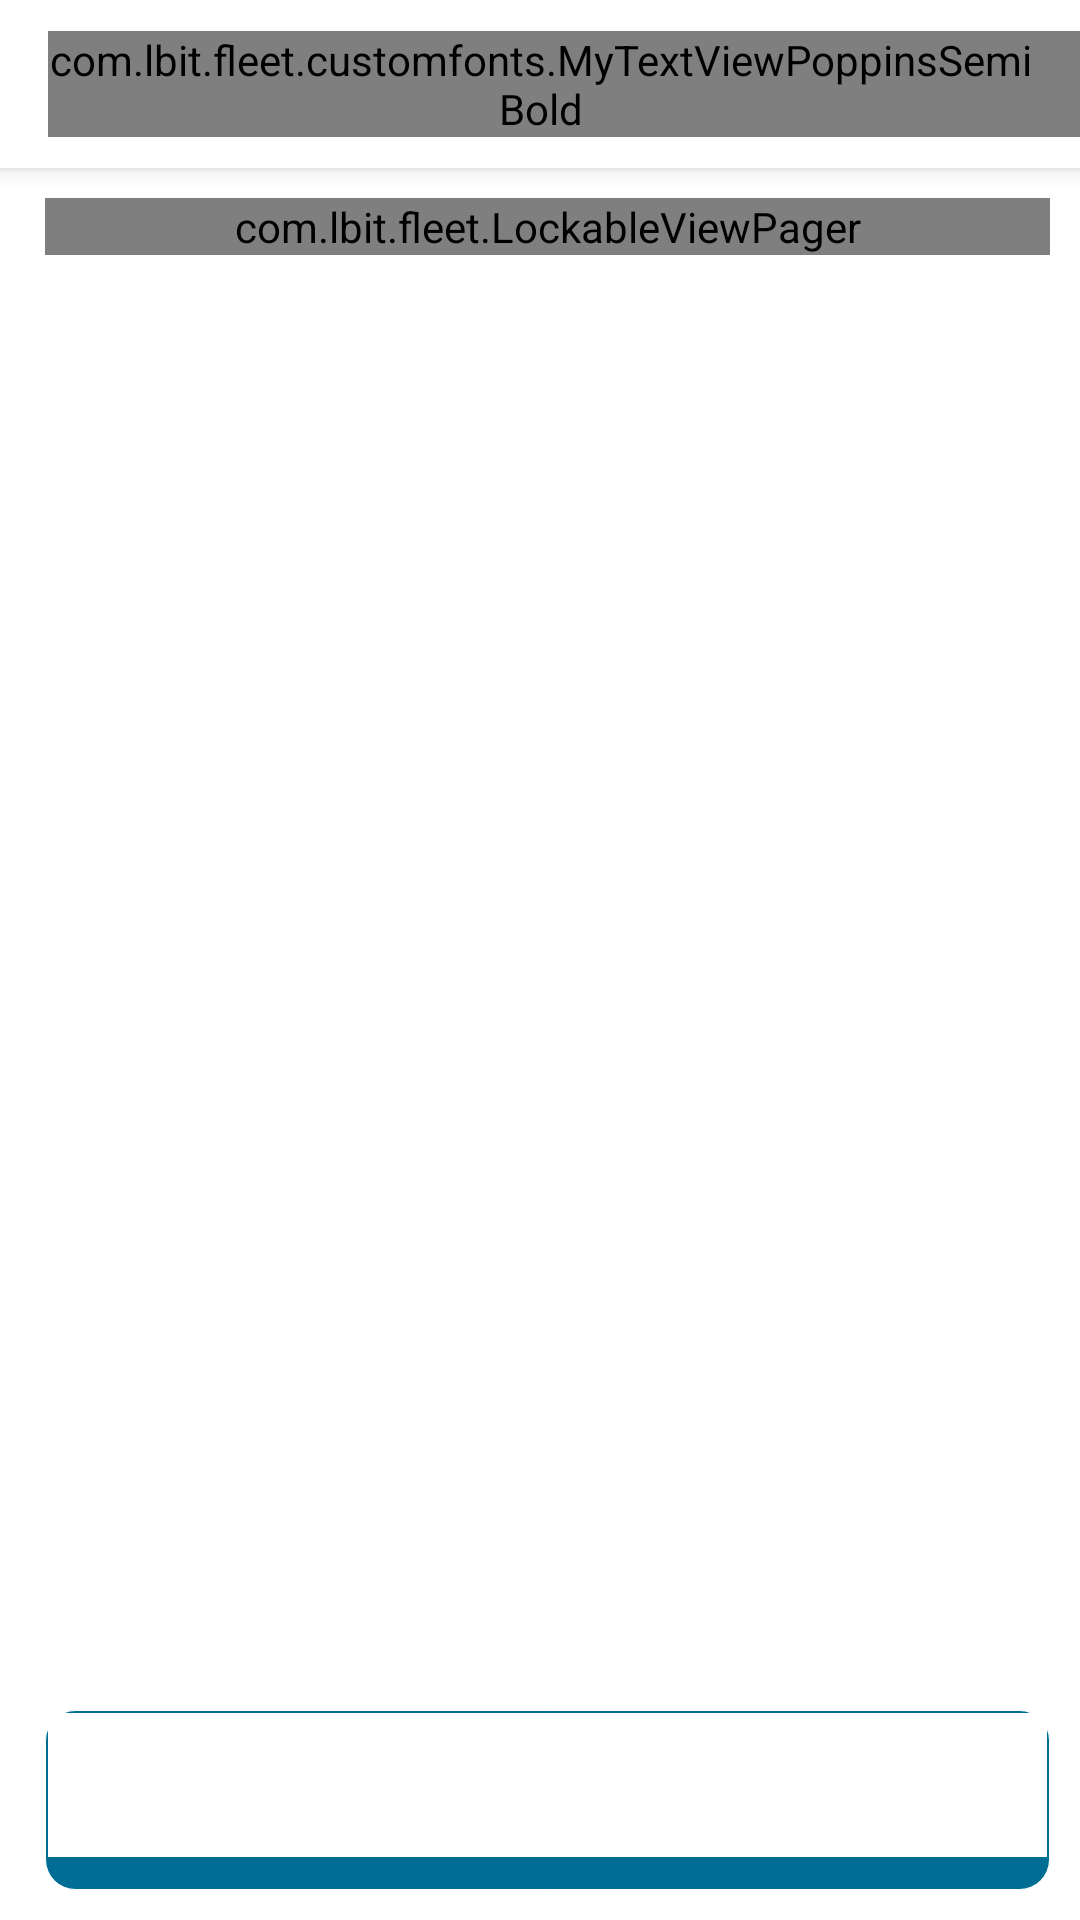

Here is an Android app screen rendered from its layout file. Give the layout XML and the strings, colors and styles it references.
<!-- AndroidManifest.xml: application theme Theme.FleetUAT -->
<!-- res/layout/activity_main.xml -->
<?xml version="1.0" encoding="utf-8"?>
<androidx.drawerlayout.widget.DrawerLayout xmlns:android="http://schemas.android.com/apk/res/android"
    xmlns:app="http://schemas.android.com/apk/res-auto"
    xmlns:tools="http://schemas.android.com/tools"
    android:id="@+id/drawer_layout"
    android:layout_width="match_parent"
    android:layout_height="match_parent"
    android:fitsSystemWindows="true"
    tools:openDrawer="start">

    <include
        layout="@layout/app_bar_main"
        android:layout_width="match_parent"
        android:layout_height="match_parent" />

    <com.google.android.material.navigation.NavigationView
        android:id="@+id/nav_view"
        android:layout_width="wrap_content"
        android:layout_height="match_parent"
        android:layout_gravity="start"
        android:fitsSystemWindows="true"
        app:headerLayout="@layout/nav_header_main"
        app:menu="@menu/activity_main_drawer"
        app:itemTextColor="@color/header_color"
        android:theme="@style/NavigationViewStyle"/>

</androidx.drawerlayout.widget.DrawerLayout>
<!-- res/layout/app_bar_main.xml (included above) -->
<?xml version="1.0" encoding="utf-8"?>
<androidx.coordinatorlayout.widget.CoordinatorLayout xmlns:android="http://schemas.android.com/apk/res/android"
    xmlns:app="http://schemas.android.com/apk/res-auto"
    xmlns:tools="http://schemas.android.com/tools"
    android:layout_width="match_parent"
    android:layout_height="match_parent">

    <com.google.android.material.appbar.AppBarLayout
        android:layout_width="match_parent"
        android:layout_height="wrap_content">

        <androidx.appcompat.widget.Toolbar
            android:id="@+id/toolbar"
            app:theme="@style/ToolbarColoredBackArrow"
            android:layout_width="match_parent"
            android:layout_height="match_parent"
            android:background="@color/white"
            app:titleTextAppearance="@style/Toolbar.TitleText"
            android:gravity="right">

            <com.lbit.fleet.customfonts.MyTextViewPoppinsSemiBold
                android:id="@+id/toolbar_title"
                android:layout_width="wrap_content"
                android:layout_height="wrap_content"
                android:textColor="@color/header_color"
                android:paddingRight="@dimen/_15sdp"
                android:text=""
                android:layout_gravity="right"
                android:textSize="@dimen/_15sdp"/>
        </androidx.appcompat.widget.Toolbar>

    </com.google.android.material.appbar.AppBarLayout>

    <include layout="@layout/content_main" />

</androidx.coordinatorlayout.widget.CoordinatorLayout>
<!-- res/layout/nav_header_main.xml (included above) -->
<?xml version="1.0" encoding="utf-8"?>
<LinearLayout xmlns:android="http://schemas.android.com/apk/res/android"
    xmlns:app="http://schemas.android.com/apk/res-auto"
    android:layout_width="match_parent"
    android:layout_height="@dimen/nav_header_height"
    android:id="@+id/llProfileLayout"
    android:background="@color/header_color"
    android:gravity="bottom"
    android:orientation="vertical"
    android:paddingLeft="@dimen/activity_horizontal_margin"
    android:paddingTop="@dimen/activity_vertical_margin"
    android:paddingRight="@dimen/activity_horizontal_margin"
    android:paddingBottom="@dimen/activity_vertical_margin"
    android:theme="@style/ThemeOverlay.AppCompat.Dark">

    <ImageView
        android:id="@+id/imageView"
        android:layout_width="wrap_content"
        android:layout_height="wrap_content"
        android:contentDescription="@string/nav_header_desc"
        android:paddingTop="@dimen/nav_header_vertical_spacing"
        app:srcCompat="@drawable/profile_icon" />

    <com.lbit.fleet.customfonts.MyTextViewPoppinsSemiBold
        android:id="@+id/tvheadername"
        android:layout_width="match_parent"
        android:layout_height="wrap_content"
        android:paddingTop="@dimen/nav_header_vertical_spacing"
        android:text=""
        android:textAppearance="@style/TextAppearance.AppCompat.Body1"
        android:textColor="@color/text_color"
        android:textSize="@dimen/_18sdp" />

    <com.lbit.fleet.customfonts.MyTextViewPoppinsMedium
        android:id="@+id/tvheaderRole"
        android:layout_width="match_parent"
        android:layout_height="wrap_content"
        android:text=""
        android:textAppearance="@style/TextAppearance.AppCompat.Body1"
        android:textColor="@color/white"
        android:textSize="@dimen/_15sdp"/>

    <com.lbit.fleet.customfonts.MyTextViewPoppinsMedium
        android:id="@+id/tvheaderMobile"
        android:layout_width="match_parent"
        android:layout_height="wrap_content"
        android:text=""
        android:textAppearance="@style/TextAppearance.AppCompat.Body1"
        android:textColor="@color/white"
        android:textSize="@dimen/_15sdp"/>

</LinearLayout>
<!-- res/layout/content_main.xml (included above) -->
<?xml version="1.0" encoding="utf-8"?>
<FrameLayout xmlns:android="http://schemas.android.com/apk/res/android"
    xmlns:app="http://schemas.android.com/apk/res-auto"
    xmlns:tools="http://schemas.android.com/tools"
    android:layout_width="match_parent"
    android:layout_height="match_parent"
    app:layout_behavior="@string/appbar_scrolling_view_behavior"
    tools:showIn="@layout/app_bar_main">


    <RelativeLayout
        android:layout_width="match_parent"
        android:layout_height="match_parent"
        android:layout_marginTop="@dimen/_10sdp"
        android:layout_marginBottom="@dimen/_10sdp"
        android:layout_marginLeft="@dimen/_15sdp"
        android:layout_marginRight="@dimen/_10sdp">

        <RelativeLayout
            android:layout_width="match_parent"
            android:layout_height="match_parent"
            android:layout_above="@id/footer">

            <LinearLayout
                android:layout_width="match_parent"
                android:layout_height="match_parent"
                android:orientation="vertical">

                <com.lbit.fleet.LockableViewPager
                    android:id="@+id/dashboard_viewpager"
                    android:layout_width="match_parent"
                    android:layout_height="wrap_content"
                    android:visibility="visible" />

            </LinearLayout>

        </RelativeLayout>

        <RelativeLayout
            android:id="@+id/footer"
            android:layout_width="match_parent"
            android:layout_height="wrap_content"
            android:layout_alignParentBottom="true">

            <LinearLayout
                android:layout_width="match_parent"
                android:layout_height="wrap_content"
                android:background="@drawable/box_bg"
                android:visibility="visible">

                <com.google.android.material.tabs.TabLayout
                    android:id="@+id/dashboard_tabs"
                    android:layout_width="match_parent"
                    android:layout_height="match_parent"
                    android:layout_marginBottom="@dimen/_10sdp"
                    app:tabBackground="@color/header_color"
                    app:tabGravity="center"
                    app:tabIndicatorHeight="0dp"
                    app:tabMode="scrollable"
                    app:tabRippleColor="@color/header_color" />
            </LinearLayout>
        </RelativeLayout>
    </RelativeLayout>


</FrameLayout>
<!-- resources referenced by this layout -->
<resources>
  <color name="header_color">#006d95</color>
  <color name="text_color">#e1a825</color>
  <color name="white">#FFFFFFFF</color>
  <dimen name="_10sdp">10dp</dimen>
  <dimen name="_15sdp">15sp</dimen>
  <dimen name="_18sdp">18dp</dimen>
  <dimen name="activity_horizontal_margin">16dp</dimen>
  <dimen name="activity_vertical_margin">16dp</dimen>
  <dimen name="nav_header_height">200dp</dimen>
  <dimen name="nav_header_vertical_spacing">5dp</dimen>
  <!-- drawable box_bg (drawable) -->
  <?xml version="1.0" encoding="utf-8"?>
  <selector xmlns:android="http://schemas.android.com/apk/res/android">
      <item>
          <layer-list>
              <item>
                  <shape>
                      <solid android:color="@color/header_color" />
                      <stroke android:width="0.2dp" android:color="@color/white" />
                      <corners android:radius="10dp" />
                      <padding android:bottom="1dp" android:left="1dp" android:right="1dp" android:top="1dp" />
                  </shape>
              </item>
          </layer-list>
      </item>
  </selector>
  <!-- drawable profile_icon: png bitmap (drawable, 2932 bytes) -->
  <string name="nav_header_desc">Navigation header</string>
  <style name="NavigationViewStyle">
          <item name="android:textSize">16sp</item>
          <item name="android:listPreferredItemHeightSmall">@dimen/_40sdp</item>
          <item name="android:textColorPrimary">@color/header_color</item>
          <item name="android:textColorSecondary">@color/header_color</item>
      </style>
  <style name="Toolbar.TitleText" parent="TextAppearance.Widget.AppCompat.Toolbar.Title">
          <item name="android:textSize">@dimen/tool_bar_text</item>
      </style>
  <style name="ToolbarColoredBackArrow" parent="AppTheme">
          <item name="android:textColorSecondary">@color/header_color</item>
      </style>
  <style name="Theme.FleetUAT" parent="Theme.MaterialComponents.DayNight.DarkActionBar">
          
          <item name="colorPrimary">@color/purple_500</item>
          <item name="colorPrimaryVariant">@color/purple_700</item>
          <item name="colorOnPrimary">@color/white</item>
          
          <item name="colorSecondary">@color/teal_200</item>
          <item name="colorSecondaryVariant">@color/teal_700</item>
          <item name="colorOnSecondary">@color/black</item>
          
          <item name="android:statusBarColor" tools:targetApi="l">?attr/colorPrimaryVariant</item>
          
      </style>
  <dimen name="_40sdp">40dp</dimen>
  <dimen name="tool_bar_text">15sp</dimen>
  <style name="AppTheme" parent="Theme.AppCompat.Light.NoActionBar" />
  <color name="purple_500">#FF6200EE</color>
  <color name="purple_700">#FF3700B3</color>
  <color name="teal_200">#FF03DAC5</color>
  <color name="teal_700">#FF018786</color>
  <color name="black">#FF000000</color>
</resources>
